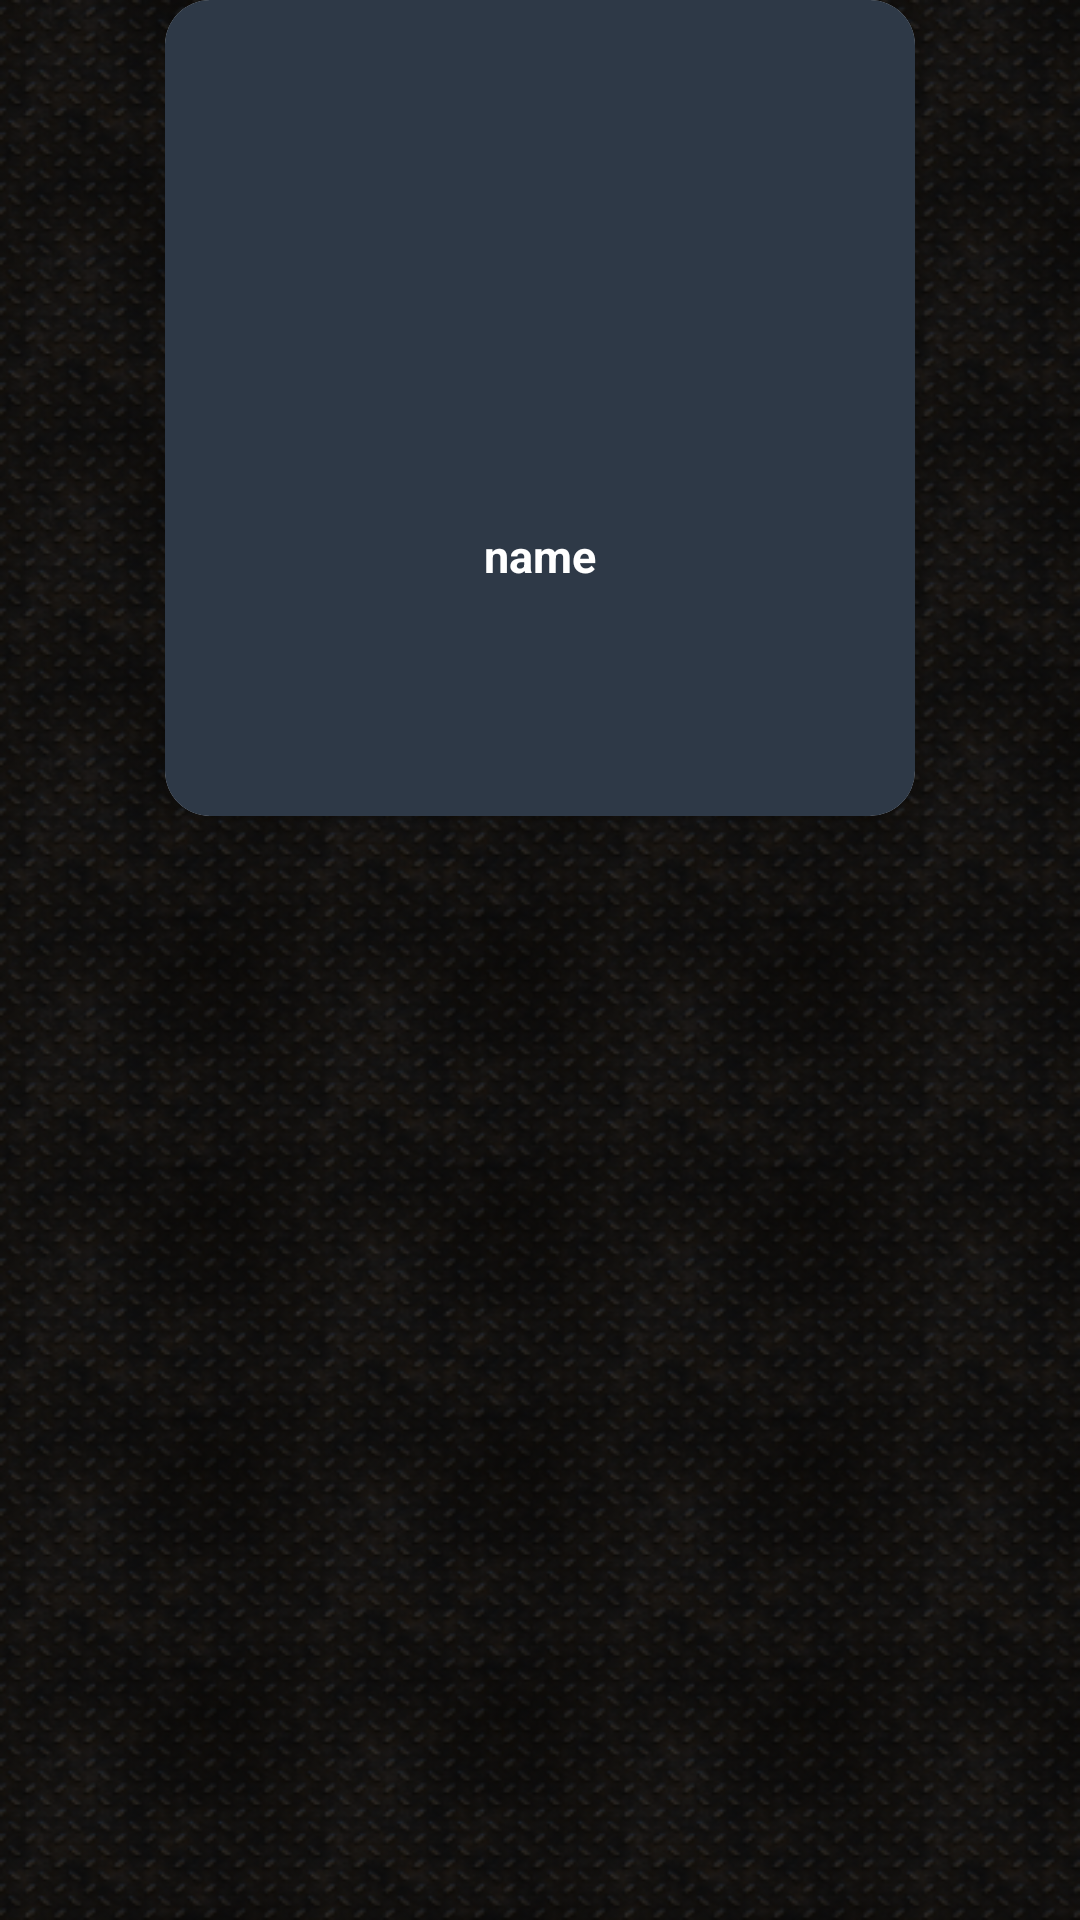

This screen was rendered from an Android layout file. Write that file and the resources it references.
<!-- AndroidManifest.xml: application theme Theme.MarvelApp -->
<!-- res/layout/fav_comics_row.xml -->
<?xml version="1.0" encoding="utf-8"?>
<androidx.constraintlayout.widget.ConstraintLayout
    android:background="@drawable/mainbackg"
    xmlns:android="http://schemas.android.com/apk/res/android"
    xmlns:app="http://schemas.android.com/apk/res-auto"
    android:layout_width="wrap_content"
    android:layout_height="wrap_content">

    <androidx.cardview.widget.CardView
        android:layout_width="250dp"
        android:layout_height="272dp"
        android:layout_marginStart="1dp"
        android:layout_marginEnd="1dp"
        android:background="@drawable/mainbackg"
        app:cardCornerRadius="15dp"
        app:layout_constraintEnd_toEndOf="parent"
        app:layout_constraintStart_toStartOf="parent"
        app:layout_constraintTop_toTopOf="parent">

        <androidx.constraintlayout.widget.ConstraintLayout
            android:layout_width="match_parent"
            android:layout_height="274dp"
            android:background="@color/background">


            <ImageView

                android:id="@+id/imageView"
                android:layout_width="200dp"
                android:layout_height="150dp"
                android:layout_marginTop="5dp"
                android:layout_weight="2"
                android:padding="3dp"
                android:src="@mipmap/ic_launcher_round"
                app:layout_constraintEnd_toEndOf="parent"
                app:layout_constraintStart_toStartOf="parent"
                app:layout_constraintTop_toTopOf="parent" />

            <TextView
                android:id="@+id/nameTv"
                android:layout_width="wrap_content"
                android:layout_height="wrap_content"
                android:layout_marginTop="20dp"
                android:paddingStart="15dp"
                android:paddingEnd="15dp"
                android:text="name"
                android:textColor="@color/white"
                android:textSize="15sp"
                android:textStyle="bold"
                app:layout_constraintEnd_toEndOf="parent"
                app:layout_constraintStart_toStartOf="parent"
                app:layout_constraintTop_toBottomOf="@+id/imageView" />
        </androidx.constraintlayout.widget.ConstraintLayout>
    </androidx.cardview.widget.CardView>

</androidx.constraintlayout.widget.ConstraintLayout>
<!-- resources referenced by this layout -->
<resources>
  <color name="background">#2E3947</color>
  <color name="white">#FFFFFFFF</color>
  <!-- drawable mainbackg: png bitmap (drawable-v24, 338308 bytes) -->
  <style name="Theme.MarvelApp" parent="Theme.MaterialComponents.DayNight.DarkActionBar">
          
          <item name="colorPrimary">@color/red</item>
          <item name="colorPrimaryVariant">@color/lightRed</item>
          <item name="colorOnPrimary">@color/white</item>
          
          <item name="colorSecondary">@color/teal_200</item>
          <item name="colorSecondaryVariant">@color/teal_700</item>
          <item name="colorOnSecondary">@color/black</item>
          
          <item name="android:statusBarColor">?attr/colorPrimaryVariant</item>
          
      </style>
  <color name="red">#E43232</color>
  <color name="lightRed">#E66363</color>
  <color name="teal_200">#FF03DAC5</color>
  <color name="teal_700">#FF018786</color>
  <color name="black">#FF000000</color>
</resources>
